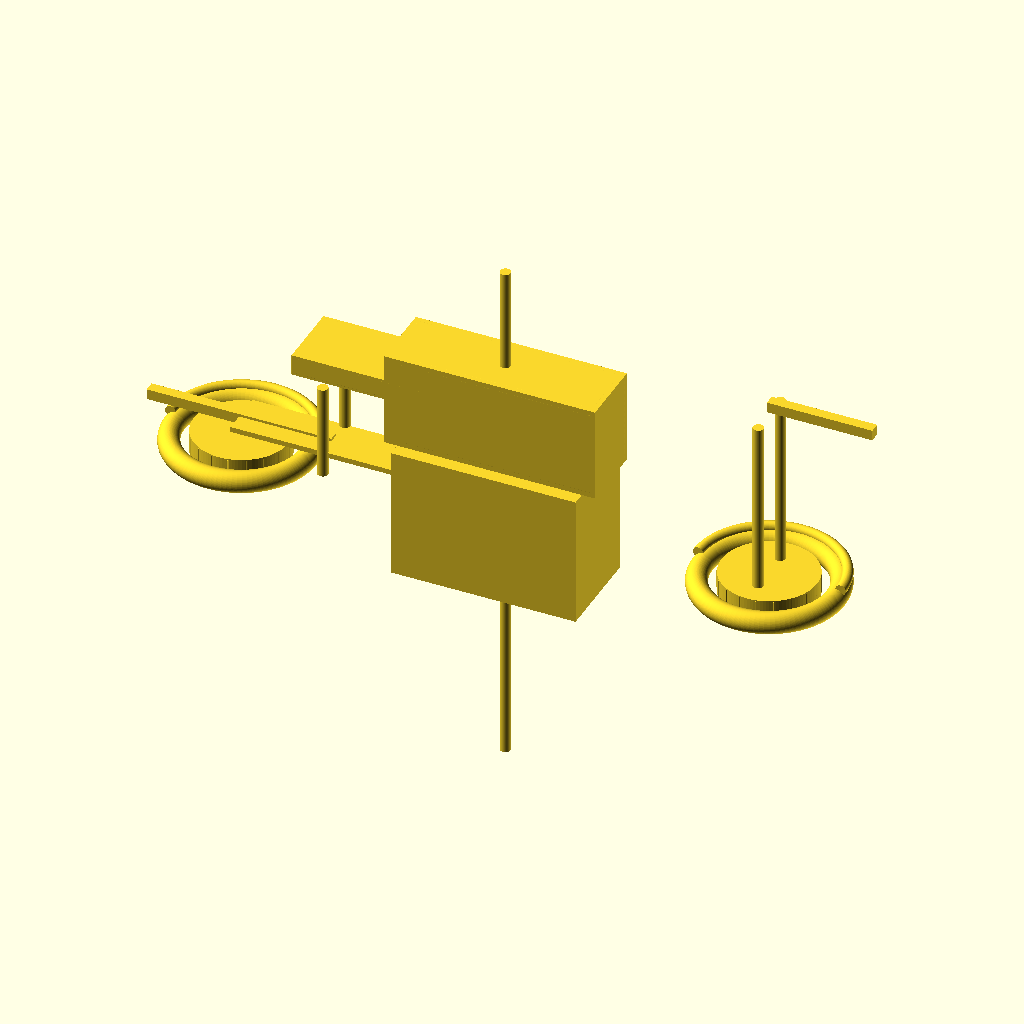
Cell 1: rendered with the file's own defaults.
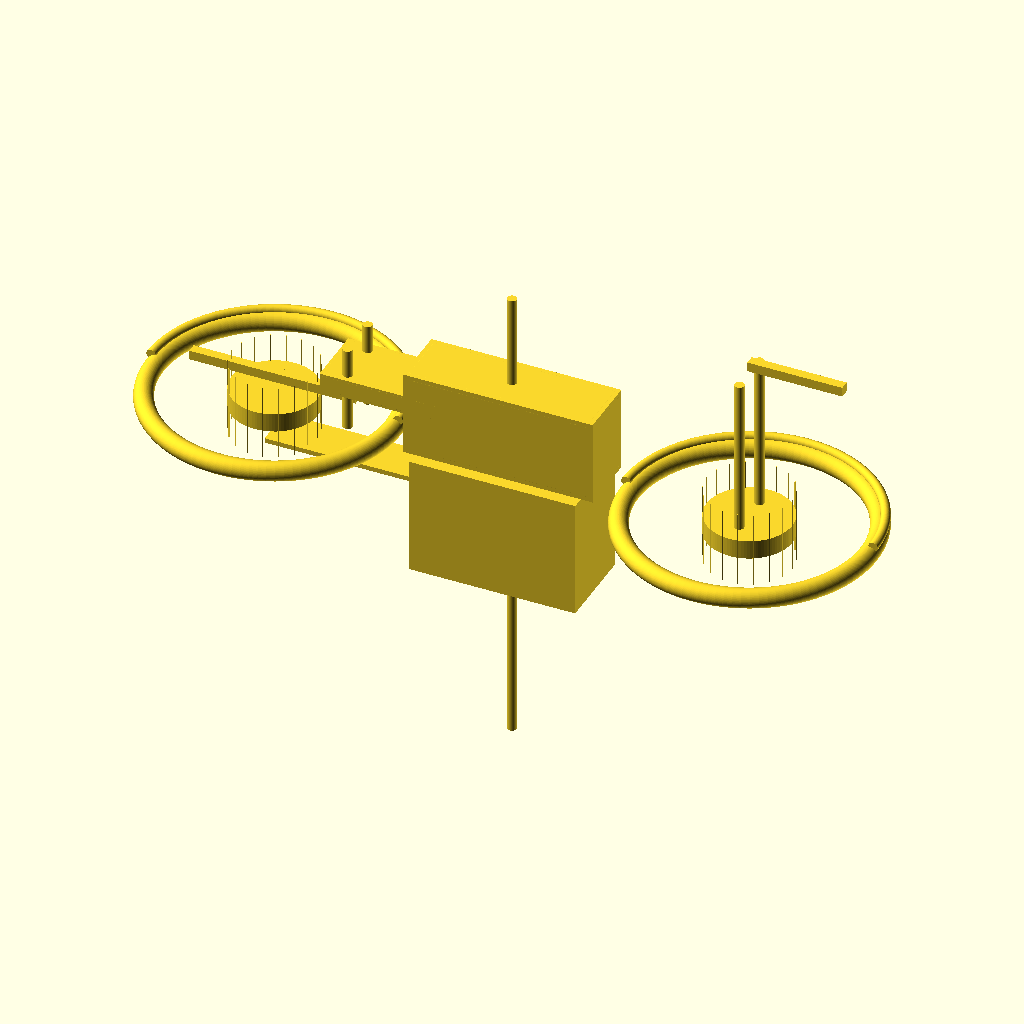
Cell 2: wheel_diameter = 500 (everything else at default).
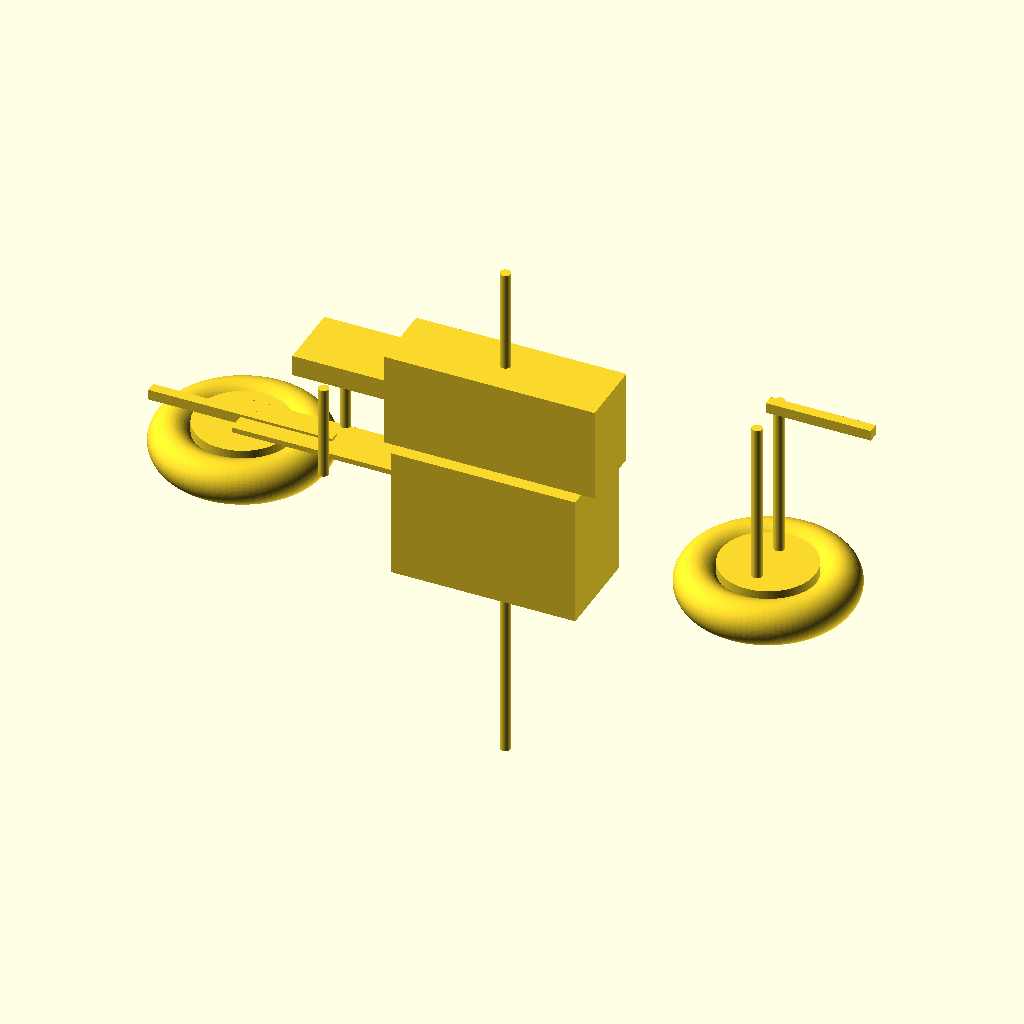
Cell 3: the same model with wheel_width = 80.
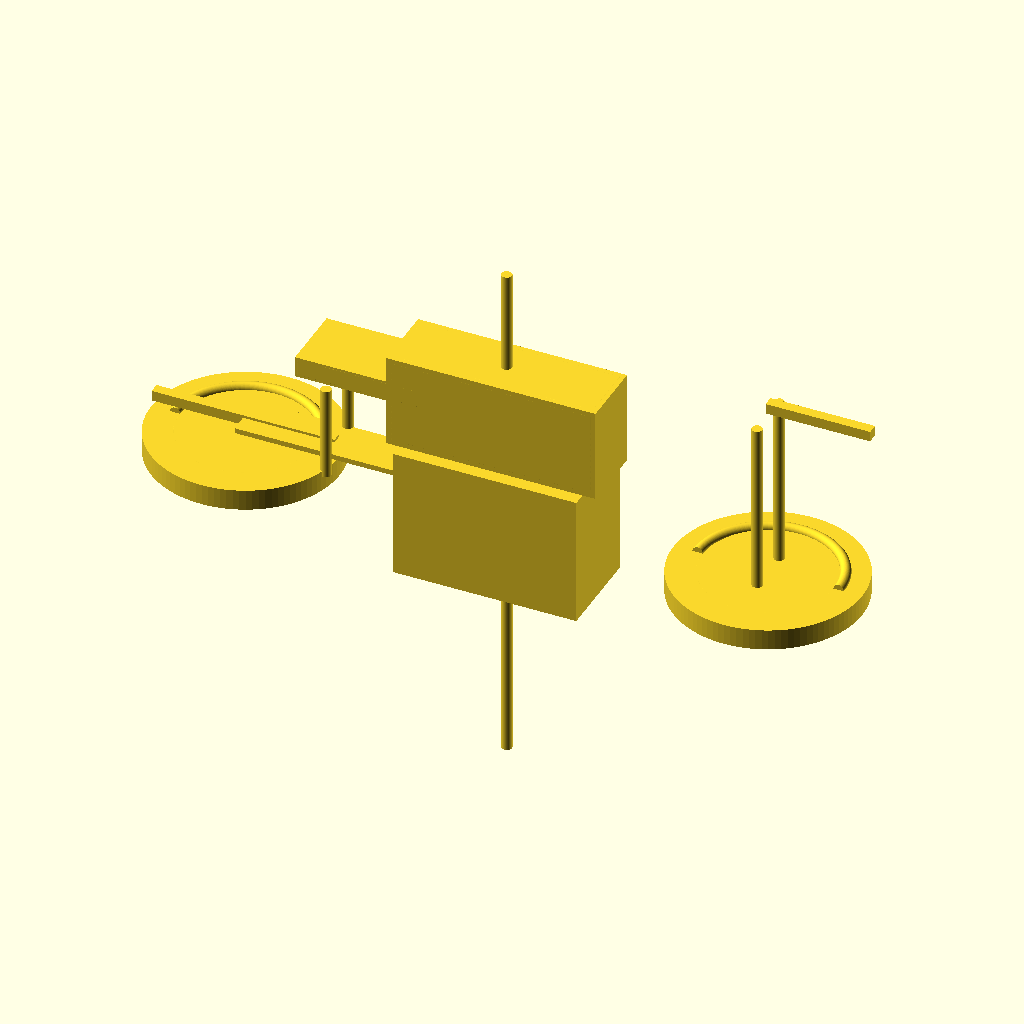
Cell 4: the same model with rim_diameter = 360.
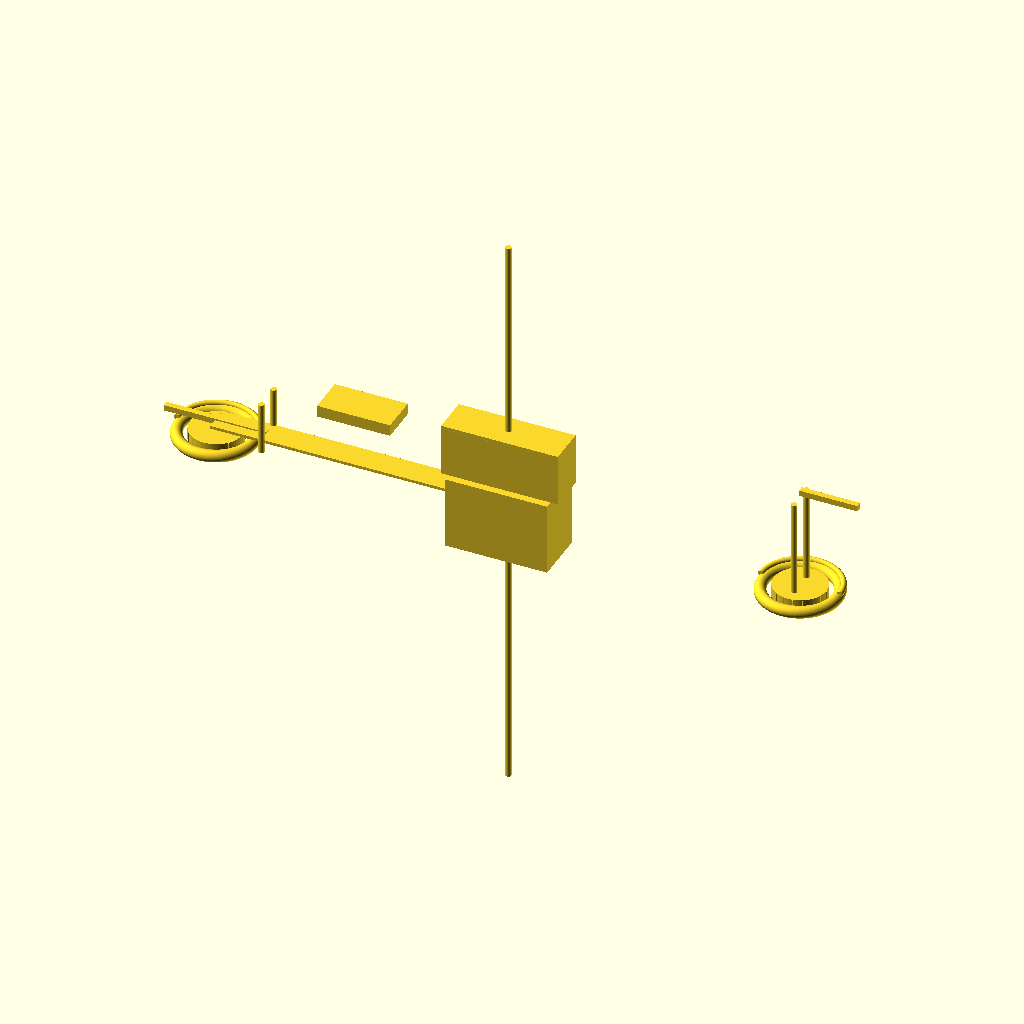
Cell 5: the same model with frame_length = 2000.
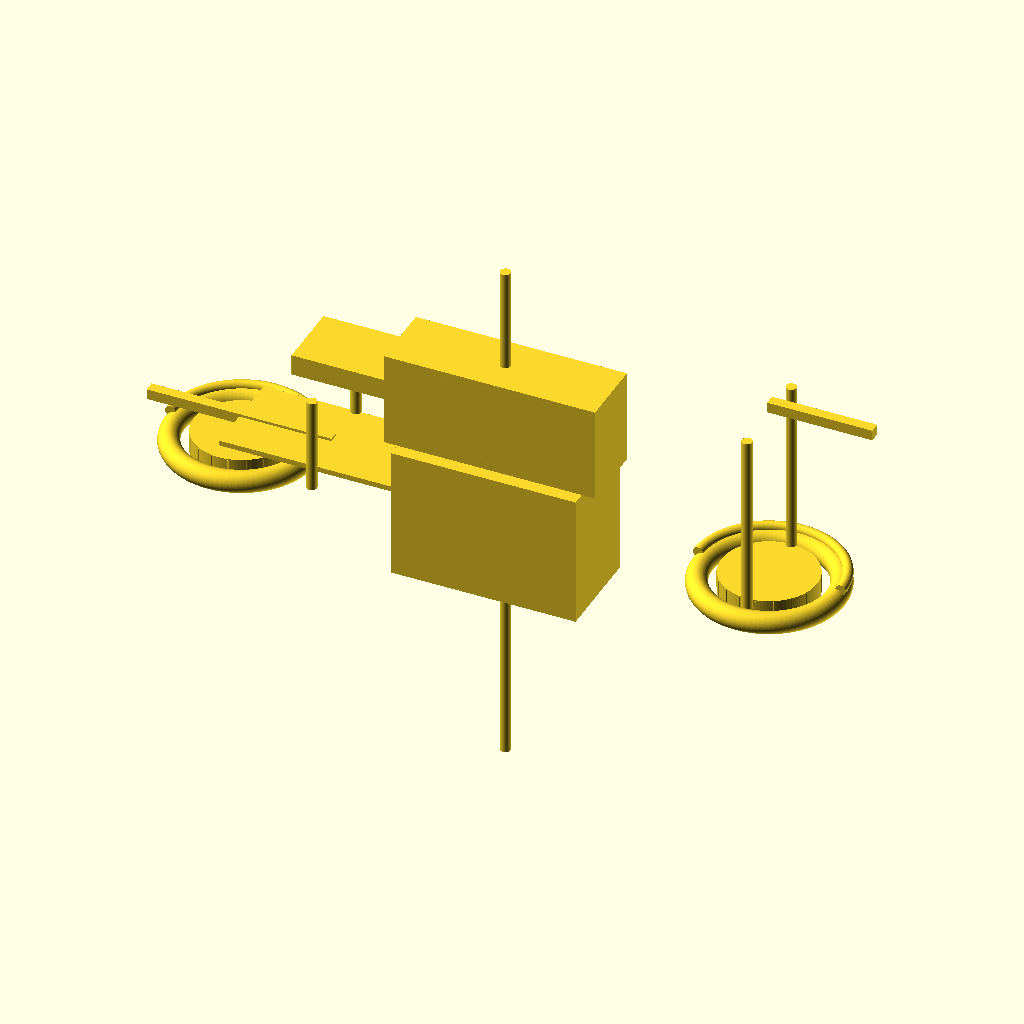
Cell 6: the same model with frame_width = 360.
The same orthographic view direction (rotation 55°, 0°, 25°; colour scheme Cornfield) for every cell, with the view re-fitted per cell, so scale and position can differ between cells.
Source of the model, projects/P3D-Bench/demo/runs/image2cad_78113_df39c641_image_openscad_mimo_omni-reason/generated.scad:
// Motorcycle 3D Model - OpenSCAD
// Estimated dimensions based on typical motorcycle proportions (mm)

// Parameters
wheel_diameter = 250;     // Diameter of the tire
wheel_width = 40;         // Width of the tire (cross-section)
rim_diameter = 180;       // Diameter of the rim (inside the tire)
frame_length = 1000;      // Overall length of the main frame
frame_width = 180;        // Width of the frame (between wheels)
frame_height = 250;       // Height of the frame from ground to top
engine_length = 350;      // Length of the engine block
engine_width = 180;       // Width of the engine block
engine_height = 250;      // Height of the engine block
fuel_tank_length = 400;   // Length of the fuel tank
fuel_tank_width = 130;    // Width of the fuel tank
fuel_tank_height = 180;   // Height of the fuel tank
seat_length = 250;        // Length of the seat
seat_width = 130;         // Width of the seat
seat_height = 40;         // Height of the seat
front_fork_length = 350;  // Length of the front fork tubes
rear_shock_length = 180;  // Length of the rear shock absorbers
swingarm_length = 350;    // Length of the rear swingarm
$fn = 100;                // Smoothness for curved surfaces

// Module: Wheel (tire, rim, spokes)
module wheel(diameter, width, rim_diam) {
    // Tire (torus shape)
    rotate_extrude($fn = 100) {
        translate([diameter / 2, 0, 0]) circle(r = width / 2);
    }
    // Rim (cylinder)
    cylinder(h = width, d = rim_diam, center = true);
    // Spokes (radial cylinders)
    spoke_length = (diameter - rim_diam) / 2; // Length from rim to tire
    for (i = [0 : 20 : 360]) {
        rotate([0, 0, i]) {
            translate([rim_diam / 2, 0, 0]) {
                cylinder(h = spoke_length, d = 2, center = true); // Spoke diameter = 2mm
            }
        }
    }
}

// Module: Front Wheel (positioned at front of frame)
module front_wheel() {
    translate([frame_length / 2, 0, wheel_diameter / 2]) {
        wheel(wheel_diameter, wheel_width, rim_diameter);
    }
}

// Module: Rear Wheel (positioned at rear of frame)
module rear_wheel() {
    translate([-frame_length / 2, 0, wheel_diameter / 2]) {
        wheel(wheel_diameter, wheel_width, rim_diameter);
    }
}

// Module: Frame (main tubular structure)
module frame() {
    // Main frame tube (cylinder, centered)
    translate([0, 0, frame_height / 2]) {
        cylinder(h = frame_length, d = 20, center = true); // Tube diameter = 20mm
    }
    // Subframe (cube, for seat/rear suspension)
    translate([-frame_length / 4, 0, frame_height / 2 + 50]) {
        cube([frame_length / 2, frame_width / 2, 10], center = true);
    }
}

// Module: Engine (crankcase + cylinders)
module engine() {
    // Crankcase (cube)
    translate([0, 0, engine_height / 2]) {
        cube([engine_length, engine_width, engine_height], center = true);
    }
    // Cylinders (two, V-twin style)
    for (i = [-1, 1]) {
        translate([i * engine_length / 4, 0, engine_height / 2 + 100]) {
            cylinder(h = 200, d = 100, center = true); // Cylinder height = 200mm, diameter = 100mm
        }
    }
}

// Module: Fuel Tank (rectangular with rounded top)
module fuel_tank() {
    translate([0, 0, frame_height + fuel_tank_height / 2]) {
        // Base cube
        cube([fuel_tank_length, fuel_tank_width, fuel_tank_height], center = true);
        // Rounded top (Minkowski with sphere)
        minkowski() {
            cube([fuel_tank_length - 20, fuel_tank_width - 20, fuel_tank_height - 20], center = true);
            sphere(r = 10); // Rounded edge radius = 10mm
        }
    }
}

// Module: Seat (flat with rounded edges)
module seat() {
    translate([-frame_length / 4, 0, frame_height + seat_height / 2 + fuel_tank_height / 2]) {
        // Base cube
        cube([seat_length, seat_width, seat_height], center = true);
        // Rounded edges (Minkowski with sphere)
        minkowski() {
            cube([seat_length - 10, seat_width - 10, seat_height - 10], center = true);
            sphere(r = 5); // Rounded edge radius = 5mm
        }
    }
}

// Module: Front Fork (tubes + handlebar)
module front_fork() {
    // Fork tubes (cylinders)
    for (i = [-1, 1]) {
        translate([frame_length / 2, i * frame_width / 4, wheel_diameter / 2 + front_fork_length / 2]) {
            cylinder(h = front_fork_length, d = 20, center = true); // Fork tube diameter = 20mm
        }
    }
    // Handlebar (cube)
    translate([frame_length / 2 + 100, 0, wheel_diameter / 2 + front_fork_length + 20]) {
        cube([200, 20, 20], center = true); // Handlebar length = 200mm, width/height = 20mm
    }
}

// Module: Rear Suspension (swingarm + shock absorbers)
module rear_suspension() {
    // Swingarm (cube)
    translate([-frame_length / 2, 0, wheel_diameter / 2 + 50]) {
        cube([swingarm_length, 20, 20], center = true); // Swingarm length = 350mm, width/height = 20mm
    }
    // Shock absorbers (cylinders)
    for (i = [-1, 1]) {
        translate([-frame_length / 2 + swingarm_length / 2, i * frame_width / 4, wheel_diameter / 2 + 100]) {
            cylinder(h = rear_shock_length, d = 20, center = true); // Shock diameter = 20mm
        }
    }
}

// Module: Fenders (front and rear)
module front_fender() {
    translate([frame_length / 2, 0, wheel_diameter / 2 + 20]) {
        rotate_extrude(angle = 180, $fn = 100) {
            translate([wheel_diameter / 2 + 10, 0, 0]) circle(r = 10); // Fender radius = 10mm
        }
    }
}

module rear_fender() {
    translate([-frame_length / 2, 0, wheel_diameter / 2 + 20]) {
        rotate_extrude(angle = 180, $fn = 100) {
            translate([wheel_diameter / 2 + 10, 0, 0]) circle(r = 10); // Fender radius = 10mm
        }
    }
}

// Module: Exhaust (pipes + tips)
module exhaust() {
    for (i = [-1, 1]) {
        translate([i * engine_length / 4, 0, engine_height / 2 + 50]) {
            cylinder(h = 300, d = 30, center = true); // Exhaust pipe diameter = 30mm
            translate([0, 0, 150]) {
                sphere(r = 15); // Exhaust tip radius = 15mm
            }
        }
    }
}

// Main Assembly: Combine all modules
module motorcycle() {
    // Wheels
    front_wheel();
    rear_wheel();
    // Frame
    frame();
    // Engine
    engine();
    // Fuel Tank
    fuel_tank();
    // Seat
    seat();
    // Front Fork
    front_fork();
    // Rear Suspension
    rear_suspension();
    // Fenders
    front_fender();
    rear_fender();
    // Exhaust
    exhaust();
}

// Render the motorcycle
motorcycle();
Parameter table extracted from the source (name, type, default, range or options):
wheel_diameter: number, default 250
wheel_width: number, default 40
rim_diameter: number, default 180
frame_length: number, default 1000
frame_width: number, default 180
frame_height: number, default 250
engine_length: number, default 350
engine_width: number, default 180
engine_height: number, default 250
fuel_tank_length: number, default 400
fuel_tank_width: number, default 130
fuel_tank_height: number, default 180
seat_length: number, default 250
seat_width: number, default 130
seat_height: number, default 40
front_fork_length: number, default 350
rear_shock_length: number, default 180
swingarm_length: number, default 350
